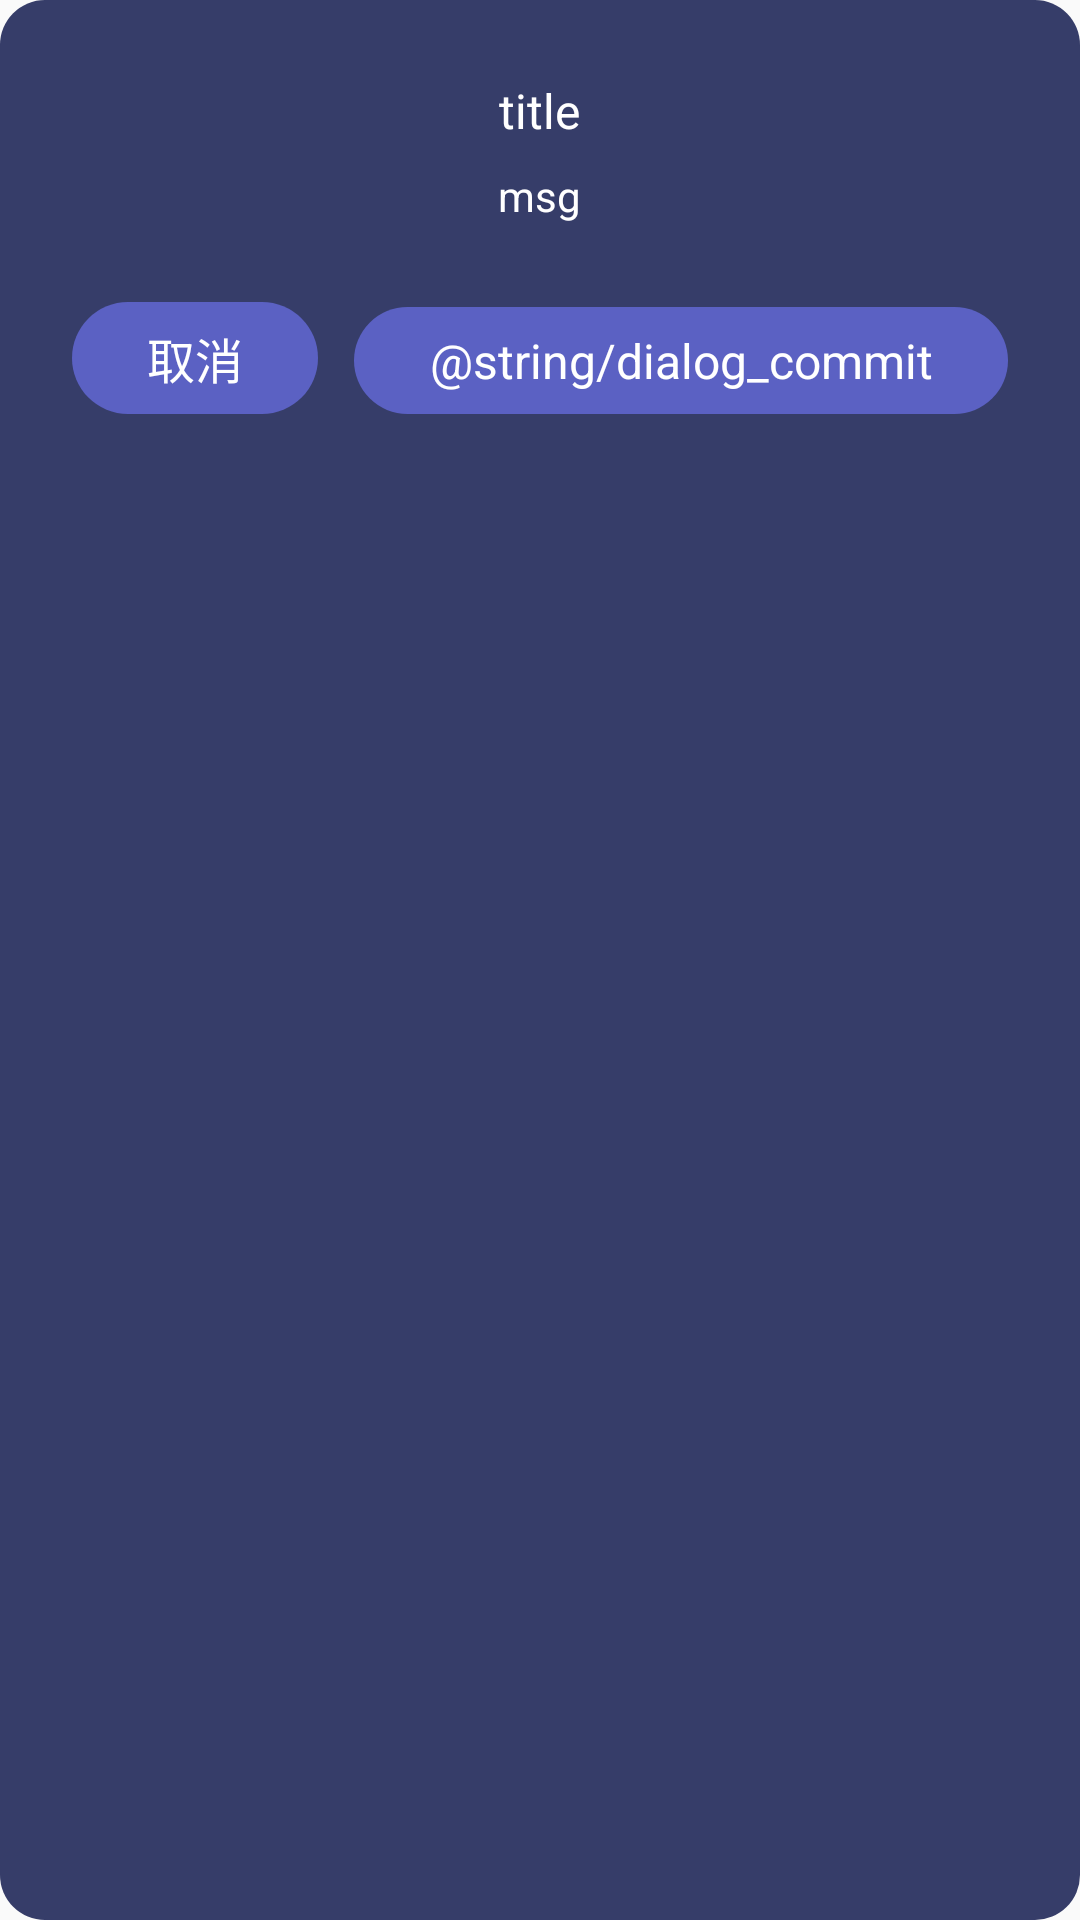

Here is an Android app screen rendered from its layout file. Give the layout XML and the strings, colors and styles it references.
<!-- AndroidManifest.xml: application theme AppTheme -->
<!-- res/layout/dialog_tips.xml -->
<?xml version="1.0" encoding="utf-8"?>
<LinearLayout xmlns:android="http://schemas.android.com/apk/res/android"
    android:layout_width="@dimen/dp_300"
    android:layout_height="wrap_content"
    android:background="@drawable/box_white_bg_radius"
    android:orientation="vertical"
    android:paddingStart="@dimen/dp_24"
    android:paddingEnd="@dimen/dp_24">

    <TextView
        android:id="@+id/view_dialog_title"
        android:layout_width="wrap_content"
        android:layout_height="wrap_content"
        android:layout_gravity="center_horizontal"
        android:layout_marginTop="@dimen/dp_26"
        android:fontFamily="sans-serif-light"
        android:text="title"
        android:textColor="#ffffff"
        android:textFontWeight="400"
        android:textSize="@dimen/sp_16"
        android:textStyle="bold" />

    <TextView
        android:id="@+id/view_dialog_msg"
        android:layout_width="wrap_content"
        android:layout_height="wrap_content"
        android:layout_gravity="center_horizontal"
        android:layout_marginTop="@dimen/dp_8"
        android:fontFamily="sans-serif-light"
        android:text="msg"
        android:textColor="#ffffff"
        android:textFontWeight="400"
        android:textSize="@dimen/sp_14" />

    <LinearLayout

        android:layout_width="match_parent"
        android:layout_height="wrap_content"
        android:layout_marginTop="@dimen/dp_26"
        android:layout_marginBottom="@dimen/dp_16">

        <TextView
            android:id="@+id/view_dialog_cancel"
            android:layout_width="wrap_content"
            android:layout_height="wrap_content"
            android:layout_weight="1"
            android:background="@drawable/btn_bg1"
            android:fontFamily="sans-serif-light"
            android:gravity="center"
            android:paddingTop="@dimen/dp_7"
            android:paddingBottom="@dimen/dp_7"
            android:text="@string/cancel"
            android:textColor="#ffffff"
            android:textFontWeight="400"
            android:textSize="@dimen/sp_16" />

        <TextView
            android:id="@+id/view_dialog_commit"
            android:layout_width="wrap_content"
            android:layout_height="wrap_content"
            android:layout_marginStart="@dimen/dp_12"
            android:layout_weight="1"
            android:background="@drawable/btn_bg1"
            android:fontFamily="sans-serif-light"
            android:gravity="center"
            android:paddingTop="@dimen/dp_7"
            android:paddingBottom="@dimen/dp_7"
            android:text="@string/dialog_commit"
            android:textColor="@color/white"
            android:textFontWeight="400"
            android:textSize="@dimen/sp_16" />
    </LinearLayout>
</LinearLayout>
<!-- resources referenced by this layout -->
<resources>
  <color name="white">#ffffff</color>
  <dimen name="dp_12">12dp</dimen>
  <dimen name="dp_16">16dp</dimen>
  <dimen name="dp_24">24dp</dimen>
  <dimen name="dp_26">26dp</dimen>
  <dimen name="dp_300">300dp</dimen>
  <dimen name="dp_7">7dp</dimen>
  <dimen name="dp_8">8dp</dimen>
  <dimen name="sp_14">14sp</dimen>
  <dimen name="sp_16">16sp</dimen>
  <!-- drawable box_white_bg_radius (drawable) -->
  <?xml version="1.0" encoding="utf-8"?>
  <layer-list xmlns:android="http://schemas.android.com/apk/res/android">
      <item >
          <shape android:shape="rectangle">
              <solid android:color="#363D69" />
              <corners android:topLeftRadius="15dp" android:topRightRadius="15dp" android:bottomLeftRadius="15dp" android:bottomRightRadius="15dp" />
          </shape>
      </item>
  </layer-list>
  <!-- drawable btn_bg1 (drawable) -->
  <?xml version="1.0" encoding="utf-8"?>
  <selector xmlns:android="http://schemas.android.com/apk/res/android">
      <item android:state_pressed="false">
          <shape xmlns:android="http://schemas.android.com/apk/res/android">
              <corners android:radius="20dp" />
  
              <solid android:color="#5B61C3" />
          </shape>
      </item>
      <item android:state_pressed="false">
          <shape xmlns:android="http://schemas.android.com/apk/res/android">
              <corners android:radius="20dp" />
  
              <solid android:color="#5B61C3" />
          </shape>
      </item>
      <item android:state_pressed="true">
          <shape xmlns:android="http://schemas.android.com/apk/res/android">
              <corners android:radius="20dp" />
  
              <solid android:color="@color/lan_se_press" />
          </shape>
      </item>
  
  </selector>
  <string name="cancel">取消</string>
  <style name="AppTheme" parent="Theme.AppCompat.Light.NoActionBar">
          
          <item name="colorPrimary">@color/colorPrimary</item>
          <item name="colorPrimaryDark">@color/colorPrimary</item>
          <item name="colorAccent">@color/colorAccent</item>
  
  
      </style>
  <color name="lan_se_press">#554C56F5</color>
  <color name="colorPrimary">#191F48</color>
  <color name="colorAccent">#03DAC5</color>
</resources>
